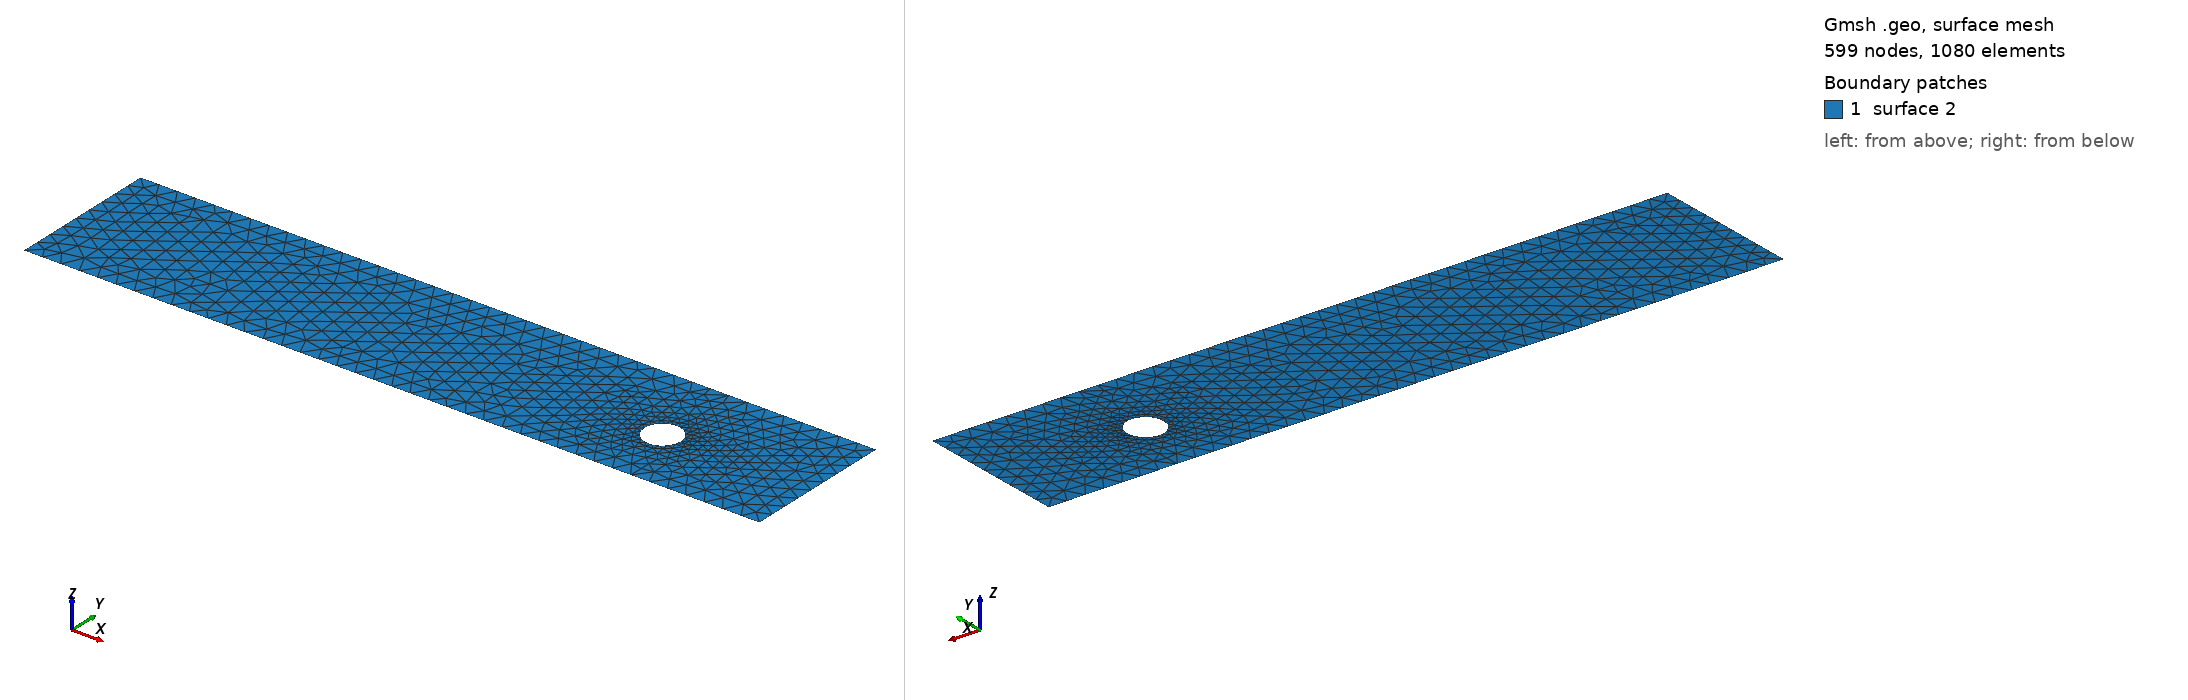

Gmsh geometry script, surface-meshed: 599 nodes, 1080 surface elements. Boundary patches (legend numbers): 1 surface 2. Left view from above one corner, right view from below the opposite corner. The script declares no physical surfaces, so the legend lists its geometric surfaces. The drawing asked Gmsh for element sizes between 1% and 20% of the model's largest extent; the script's own settings can give other sizes.

=== cad_064.geo (drawn) ===
//+
SetFactory("OpenCASCADE");
//+
Point(1) = {0.435487, -3.353808, 0.000000, 1.000000};
//+
Point(2) = {40.090224, -3.353808, 0.000000, 1.000000};
//+
Point(3) = {40.090224, 4.821398, 0.000000, 1.000000};
//+
Point(4) = {0.435487, 4.821398, 0.000000, 1.000000};
//+
Line(1) = {4, 1};
//+
Line(2) = {1, 2};
//+
Line(3) = {2, 3};
//+
Line(4) = {3, 4};
//+
Curve Loop(1) = {1, 2, 3, 4};
//+
Point(6) = {33.032425, 0.312071, 0.000000, 0.098350};
//+
Point(5) = {32.048928, 0.312071, 0.000000, 0.098350};
//+
Point(7) = {31.557179, 1.163805, 0.000000, 0.098350};
//+
Point(8) = {31.557179, -0.539662, 0.000000, 0.098350};
//+
Ellipse(5) = {6, 5, 7, 7};
//+
Ellipse(6) = {7, 5, 8, 8};
//+
Ellipse(7) = {8, 5, 6, 6};
//+
Curve Loop(2) = {5, 6, 7};
//+
Plane Surface(2) = {1, 2};
//+
Physical Curve("INFLOW", 100) = {1};
//+
Physical Curve("OUTFLOW", 101) = {3};
//+
Physical Curve("WALL_BOUNDARY", 102) = {2, 4};
//+
Physical Curve("OBSTACLE", 103) = {5, 6, 7};
